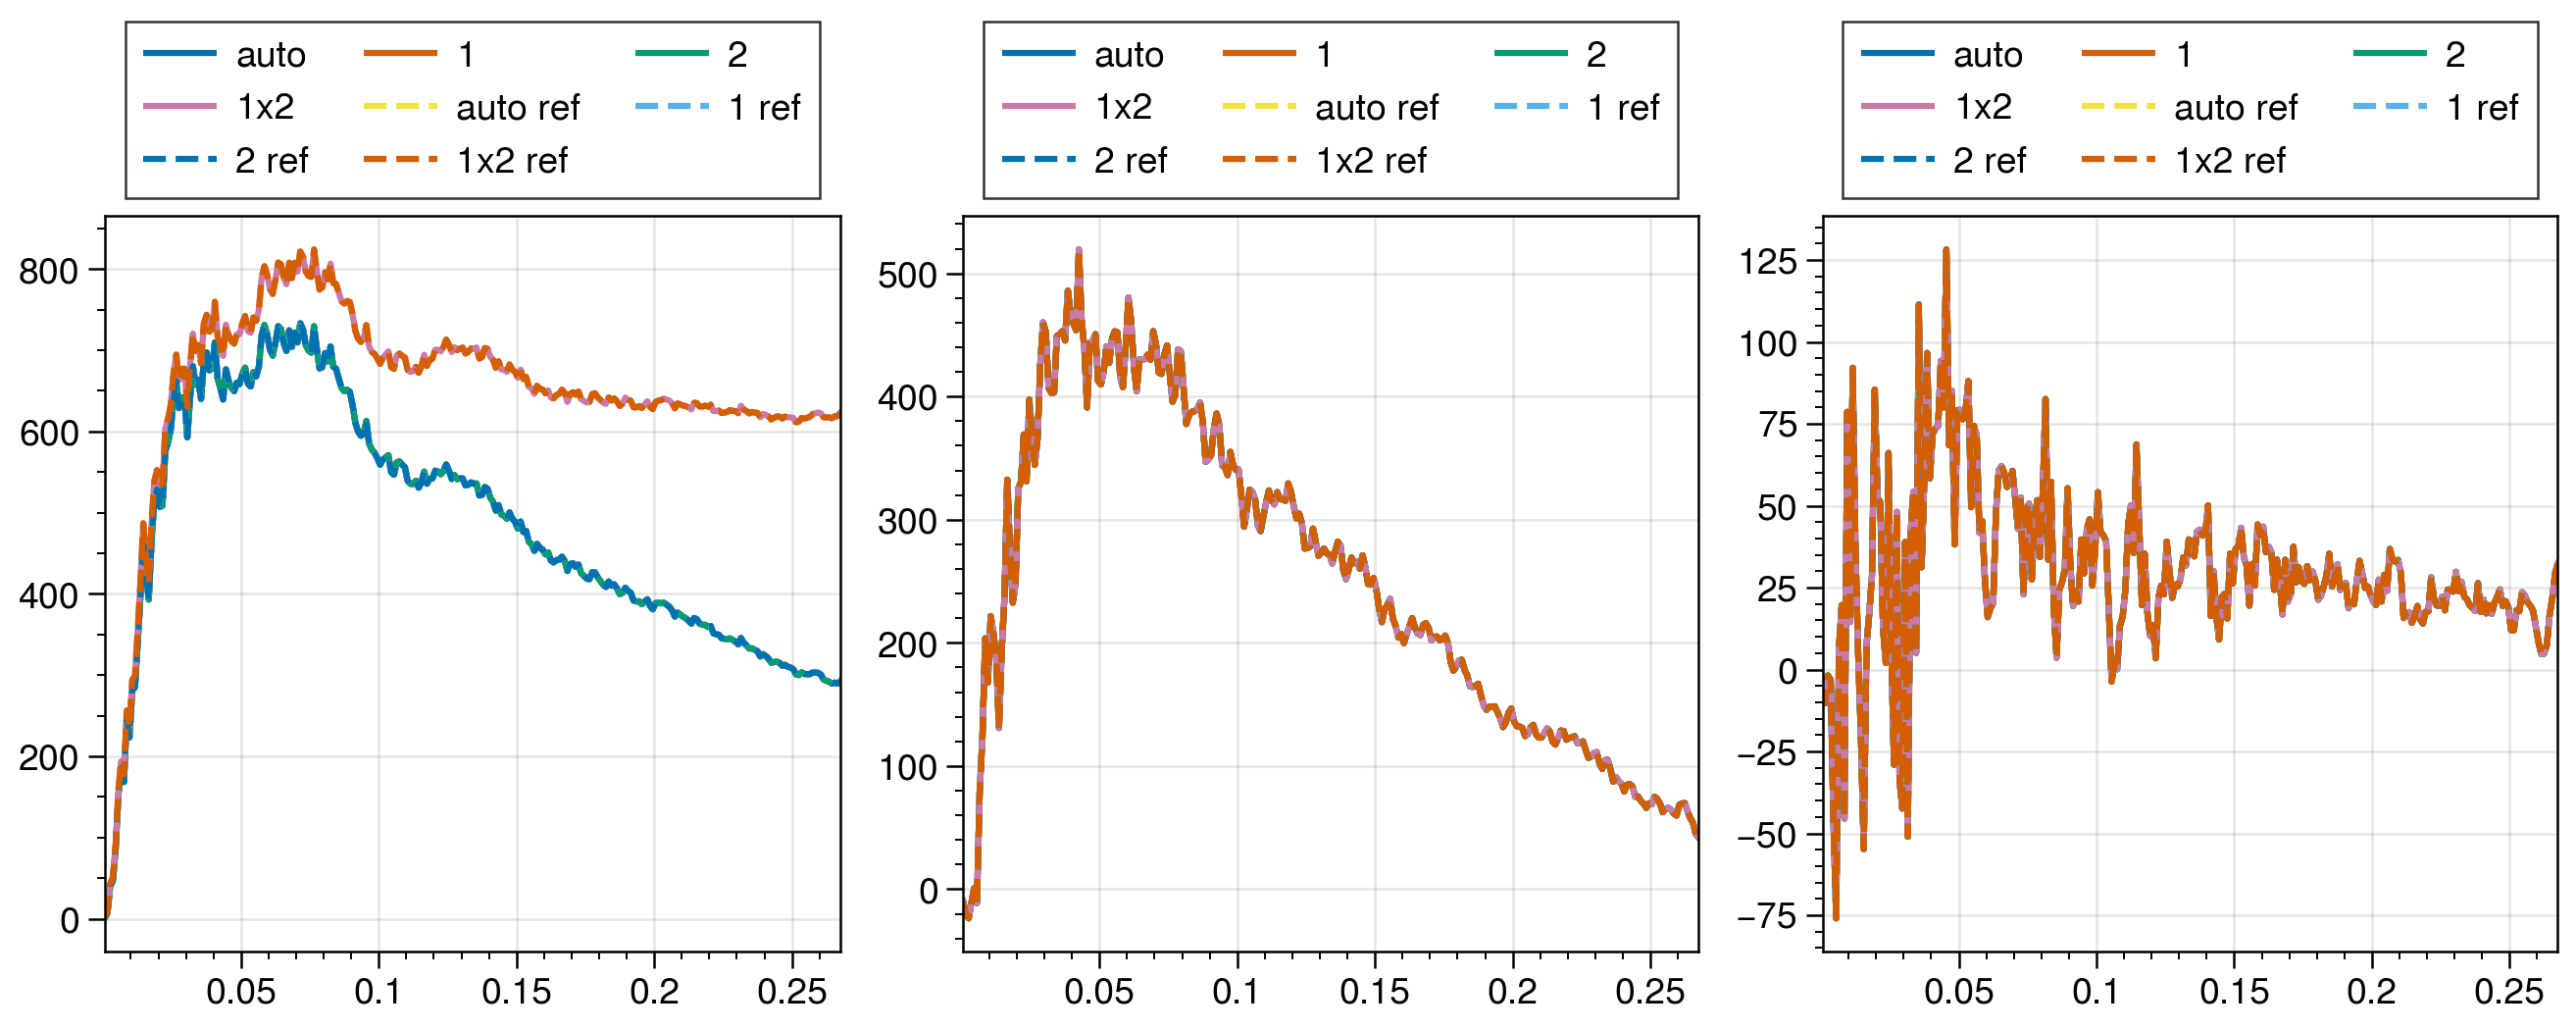

The script that saved this image:
import matplotlib
matplotlib.use("Agg")
import proplot as pplt
import numpy as np
import sys
sys.path.append("/global/u1/d/dforero/codes/powspec_py/powspec/")
from pypowspec import compute_auto_lc, compute_cross_lc


import pandas as pd
dat_fname = "/global/cfs/cdirs/desi/mocks/UNIT/HOD_Shadab/multiple_snapshot_lightcone/UNIT_lightcone_multibox_ELG_footprint_nz_NGC.dat"
ran_fname = "/global/cfs/cdirs/desi/mocks/UNIT/HOD_Shadab/multiple_snapshot_lightcone/UNIT_lightcone_multibox_ELG_footprint_nz_1xdata_5.ran_NGC.dat"
data = pd.read_csv(dat_fname, usecols = (0,1,3,4), engine='c', delim_whitespace=True, names = ['ra', 'dec', 'zrsd', 'nz']).values.astype(np.float32)
rand = pd.read_csv(ran_fname, usecols = (0,1,3,4), engine='c', delim_whitespace=True, names = ['ra', 'dec', 'zrsd', 'nz']).values.astype(np.float32)

data = data[(data[:,2] > 0.7) & (data[:,2] < 1.)]
rand = rand[(rand[:,2] > 0.7) & (rand[:,2] < 1.)]

fkp_data = 1. / (1 + 5000 * data[:,3]).astype(np.float32)
fkp_rand = 1. / (1 + 5000 * rand[:,3]).astype(np.float32)
nobj = data.shape[0]
wdata = np.ones(nobj).astype(np.float32)

wrand = np.ones(rand.shape[0]).astype(np.float32)



pk = compute_auto_lc(data[:,0], data[:,1], data[:,2], wdata, fkp_data, data[:,3],
                    rand[:,0], rand[:,1], rand[:,2], wrand, fkp_rand, rand[:,3],
                    powspec_conf_file = "test/powspec_lc.conf",
                    output_file = "test/lc_auto_test.powspec")

print("Plotting", flush=True)
fig, ax = pplt.subplots(nrows=1, ncols=3, share = 0)
for i in range(3):
    ax[i].plot(pk['k'], pk['k'] * pk['multipoles'][:,i], label='auto')
    


pk = compute_cross_lc(data[:,0], data[:,1], data[:,2], wdata, fkp_data, data[:,3],
                    rand[:,0], rand[:,1], rand[:,2], wrand, fkp_rand, rand[:,3],
                    data[:,0], data[:,1], data[:,2], wdata, fkp_data, data[:,3],
                    rand[:,0], rand[:,1], rand[:,2], wrand, fkp_rand, rand[:,3],
                    powspec_conf_file = "test/powspec_lc_cross.conf",
                    output_auto = ["test/lc_auto_test_1.powspec","test/lc_auto_test_1.powspec"],
                    output_cross = "test/lc_cross_test.powspec")
for i in range(3):
    for j in range(2):
        ax[i].plot(pk['k'], pk['k'] * pk['auto_multipoles'][j,:,i], label=j+1)
    ax[i].plot(pk['k'], pk['k'] * pk['cross_multipoles'][:,i], label="1x2")

try:
    res = np.loadtxt("test/lc_auto_ref.powspec")
    for i in range(3):
        ax[i].plot(res[:,0], res[:,0]*res[:,5+i], label="auto ref", ls='--')
    res = np.loadtxt("test/lc_auto_ref_1.powspec")
    for i in range(3):
        ax[i].plot(res[:,0], res[:,0]*res[:,5+i], label="1 ref", ls='--')
    res = np.loadtxt("test/lc_auto_ref_2.powspec")
    for i in range(3):
        ax[i].plot(res[:,0], res[:,0]*res[:,5+i], label="2 ref", ls='--')
    res = np.loadtxt("test/lc_cross_ref.powspec")
    for i in range(3):
        ax[i].plot(res[:,0], res[:,0]*res[:,5+i], label="1x2 ref", ls='--')
    
except OSError as e:
    print(e)
    pass
    


[a.legend(loc='top') for a in ax]
fig.savefig('test/test_lc.png', dpi=300)
